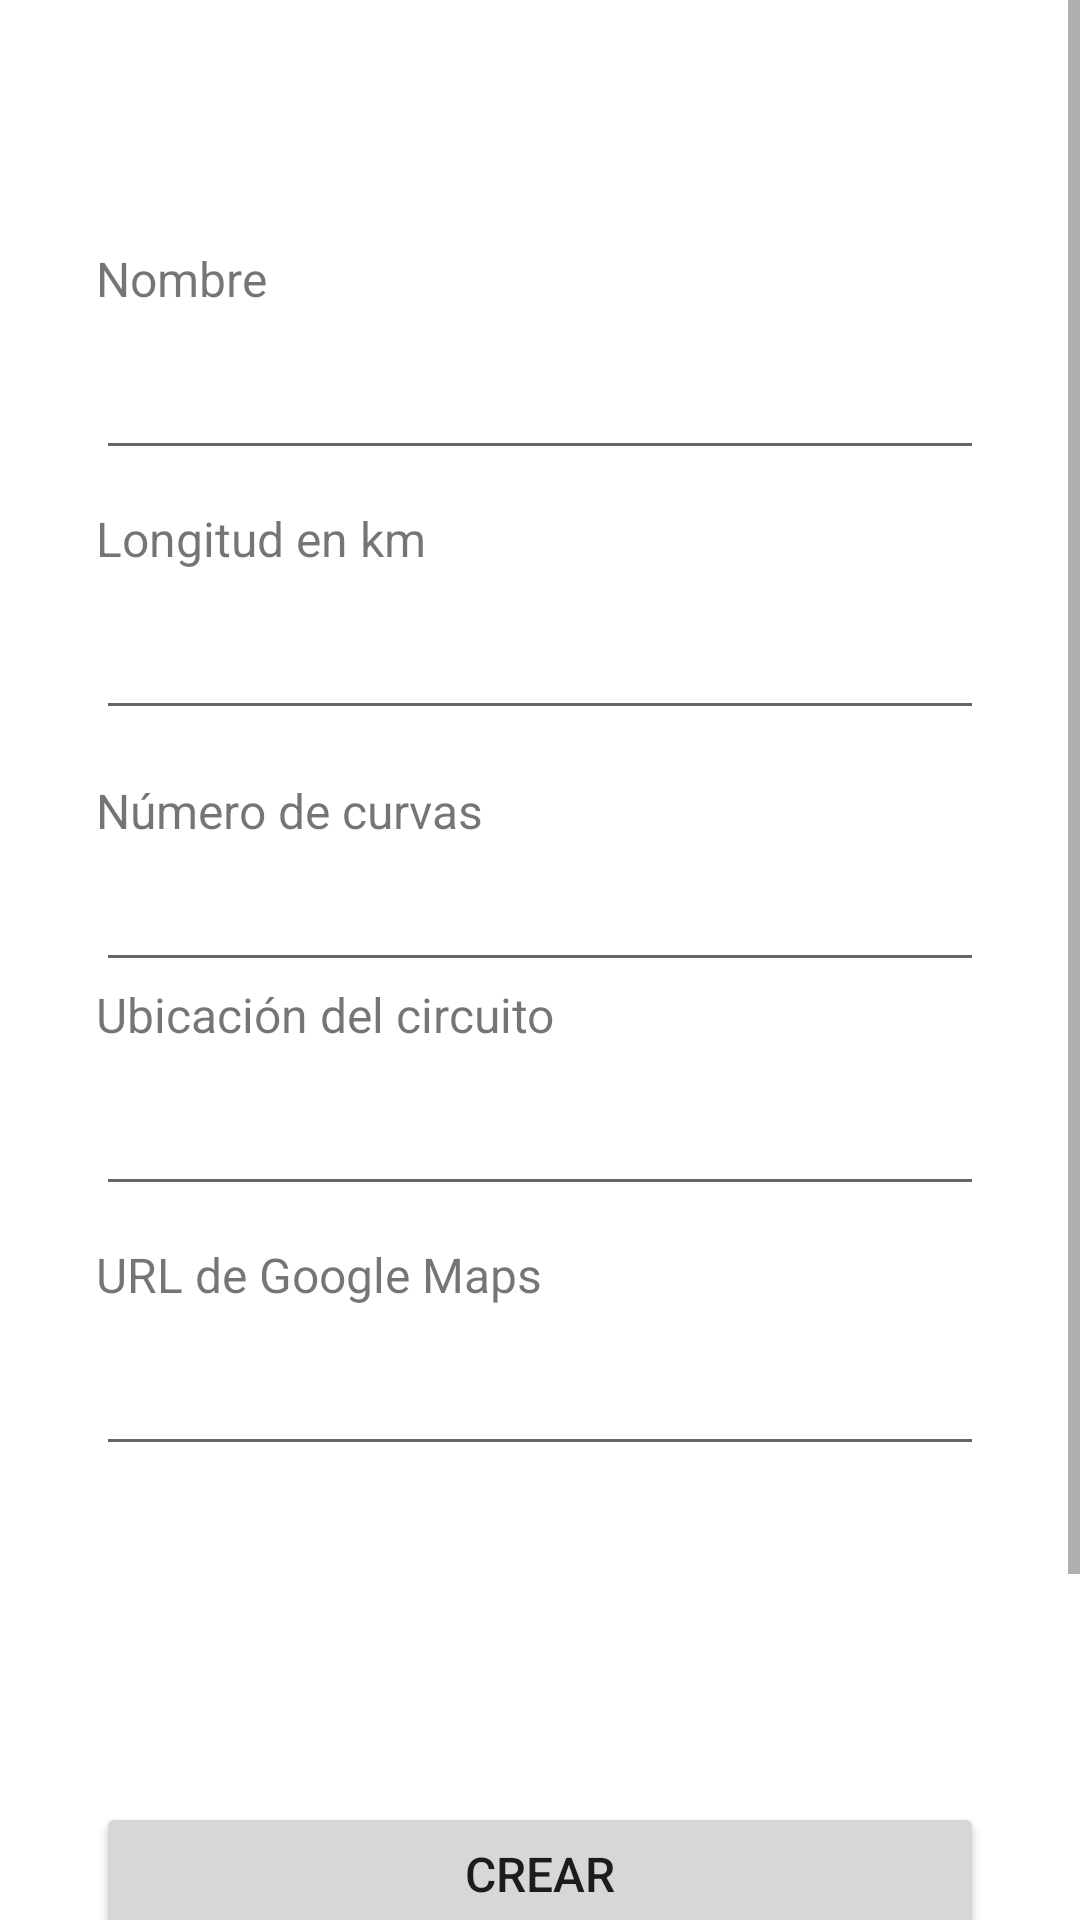

This screen was rendered from an Android layout file. Write that file and the resources it references.
<!-- AndroidManifest.xml: application theme Theme.Main -->
<!-- res/layout/fragment_crear_circuito.xml -->
<?xml version="1.0" encoding="utf-8"?>
<ScrollView xmlns:android="http://schemas.android.com/apk/res/android"
    xmlns:app="http://schemas.android.com/apk/res-auto"
    xmlns:tools="http://schemas.android.com/tools"
    android:layout_width="match_parent"
    android:layout_height="match_parent"
    android:orientation="vertical"
    tools:context=".admin.ui.circuitos.CrearCircuitoFragment">

    <LinearLayout
        android:layout_width="match_parent"
        android:layout_height="wrap_content"
        android:layout_marginTop="50dp"
        android:orientation="vertical"
        android:padding="32dp">

        <TextView
            android:layout_width="match_parent"
            android:layout_height="wrap_content"
            android:layout_marginBottom="5dp"
            android:text="Nombre"
            android:textSize="16sp" />

        <EditText
            android:id="@+id/etNombre"
            android:layout_width="match_parent"
            android:layout_height="48dp"
            android:layout_marginBottom="12dp"
            android:padding="4dp"
            android:singleLine="true" />

        <TextView
            android:layout_width="match_parent"
            android:layout_height="wrap_content"
            android:layout_marginBottom="5dp"
            android:text="Longitud en km"
            android:textSize="16sp" />

        <EditText
            android:id="@+id/etLongitud"
            android:layout_width="match_parent"
            android:layout_height="48dp"
            android:ems="10"
            android:inputType="numberDecimal"
            android:padding="4dp" />

        <TextView
            android:layout_width="match_parent"
            android:layout_height="wrap_content"
            android:layout_marginTop="16dp"
            android:layout_marginBottom="5dp"
            android:text="Número de curvas"
            android:textSize="16sp" />

        <EditText
            android:id="@+id/etCurvas"
            android:layout_width="match_parent"
            android:layout_height="wrap_content"
            android:ems="10"
            android:inputType="number" />

        <TextView
            android:layout_width="match_parent"
            android:layout_height="wrap_content"
            android:layout_marginBottom="5dp"
            android:text="Ubicación del circuito"
            android:textSize="16sp" />

        <EditText
            android:id="@+id/etUbicacion"
            android:layout_width="match_parent"
            android:layout_height="48dp"
            android:layout_marginBottom="12dp"
            android:padding="4dp"
            android:singleLine="true" />

        <TextView
            android:layout_width="match_parent"
            android:layout_height="wrap_content"
            android:layout_marginBottom="5dp"
            android:text="URL de Google Maps"
            android:textSize="16sp" />

        <EditText
            android:id="@+id/etUrlGoogleMaps"
            android:layout_width="match_parent"
            android:layout_height="48dp"
            android:layout_marginBottom="12dp"
            android:padding="4dp"
            android:singleLine="true" />

        <Button
            android:id="@+id/bGuardar"
            android:layout_width="match_parent"
            android:layout_height="48dp"
            android:layout_marginVertical="100dp"
            android:text="Crear"
            android:textAllCaps="true"
            android:textSize="16sp"
            app:cornerRadius="32dp" />

    </LinearLayout>
</ScrollView>
<!-- resources referenced by this layout -->
<resources>
  <style name="Theme.Main" parent="Theme.MaterialComponents.DayNight.NoActionBar">
          
          <item name="colorPrimary">@color/gray</item>
          <item name="colorPrimaryVariant">@color/sky_700</item>
          <item name="colorOnPrimary">@color/white</item>
          
          <item name="colorSecondary">@color/gray</item>
          <item name="colorSecondaryVariant">@color/teal_700</item>
          <item name="colorOnSecondary">@color/white</item>
          
          <item name="android:statusBarColor">@color/gray</item>
          
      </style>
  <color name="gray">#15151d</color>
  <color name="sky_700">#0369A1</color>
  <color name="white">#FFFFFFFF</color>
  <color name="teal_700">#0F766E</color>
</resources>
